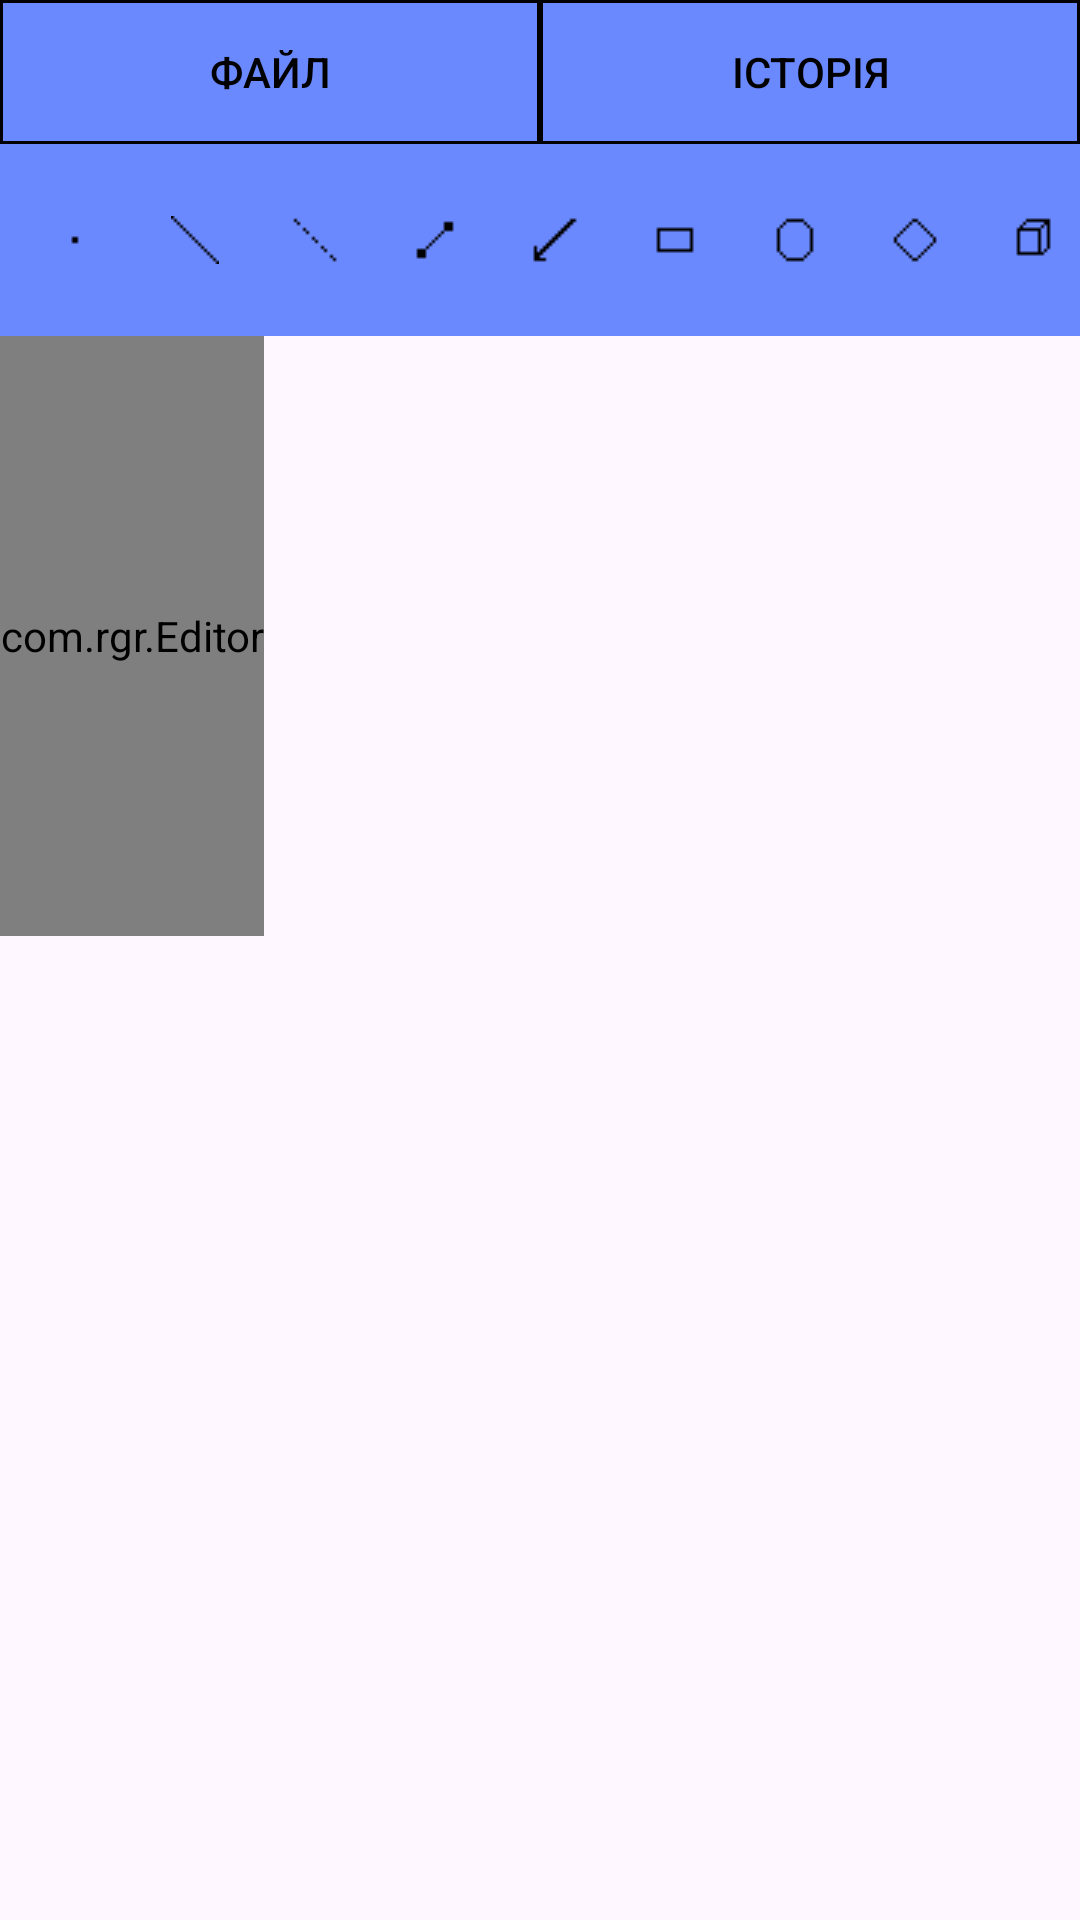

Android layout source for this screen:
<!-- AndroidManifest.xml: application theme Theme.RGR -->
<!-- res/layout/activity_main.xml -->
<?xml version="1.0" encoding="utf-8"?>
<androidx.constraintlayout.widget.ConstraintLayout xmlns:android="http://schemas.android.com/apk/res/android"
    xmlns:app="http://schemas.android.com/apk/res-auto"
    xmlns:tools="http://schemas.android.com/tools"
    android:id="@+id/main"
    android:layout_width="match_parent"
    android:layout_height="match_parent"
    tools:context=".MainActivity">

    <LinearLayout
        android:id="@+id/linearLayout2"
        android:layout_width="match_parent"
        android:layout_height="wrap_content"
        android:gravity="center"
        android:orientation="horizontal"

        app:layout_constraintStart_toStartOf="parent"
        app:layout_constraintTop_toTopOf="parent">

        <Button
            android:id="@+id/filesButton"
            android:layout_width="wrap_content"
            android:layout_height="wrap_content"
            android:layout_weight="0.5"
            android:background="@drawable/button_shape"
            android:text="Файл"
            android:textColor="#000000"
            app:backgroundTint="@null" />

        <Button
            android:id="@+id/history_btn"
            android:layout_width="wrap_content"
            android:layout_height="wrap_content"
            android:layout_weight="0.5"
            android:background="@drawable/button_shape"
            android:text="Історія"
            android:textColor="#000000"
            app:backgroundTint="@null" />

    </LinearLayout>


    <androidx.appcompat.widget.Toolbar
        android:id="@+id/toolbar"
        android:layout_width="match_parent"
        android:layout_height="wrap_content"
        android:background="@color/dark_blue"
        android:theme="@style/ThemeOverlay.AppCompat.Dark.ActionBar"
        app:contentInsetStart="5dp"
        app:contentInsetLeft="0dp"
        app:layout_constraintStart_toStartOf="parent"
        app:layout_constraintTop_toBottomOf="@+id/linearLayout2">

        <ImageButton
            android:id="@+id/dot_btn"
            android:layout_width="40dp"
            android:layout_height="40dp"
            android:background="?attr/selectableItemBackgroundBorderless"
            android:contentDescription="Крапка"
            android:src="@drawable/dot_image" />

        <ImageButton
            android:id="@+id/line_btn"
            android:layout_width="40dp"
            android:layout_height="40dp"
            android:background="?attr/selectableItemBackgroundBorderless"
            android:contentDescription="Лінія"
            android:src="@drawable/line_image" />

        <ImageButton
            android:id="@+id/dashed_line_btn"
            android:layout_width="40dp"
            android:layout_height="40dp"
            android:background="?attr/selectableItemBackgroundBorderless"
            android:contentDescription="Пунктирна лінія"
            android:src="@drawable/dashed_line" />

        <ImageButton
            android:id="@+id/segment_btn"
            android:layout_width="40dp"
            android:layout_height="40dp"
            android:background="?attr/selectableItemBackgroundBorderless"
            android:contentDescription="Відрізок"
            android:src="@drawable/segment_image" />

        <ImageButton
            android:id="@+id/arrow_btn"
            android:layout_width="40dp"
            android:layout_height="40dp"
            android:background="?attr/selectableItemBackgroundBorderless"
            android:contentDescription="Стрілка"
            android:src="@drawable/arrow" />


        <ImageButton
            android:id="@+id/rect_btn"
            android:layout_width="40dp"
            android:layout_height="40dp"
            android:background="?attr/selectableItemBackgroundBorderless"
            android:contentDescription="Прямокутник"
            android:src="@drawable/rectangle_image" />

        <ImageButton
            android:id="@+id/ellipse_btn"
            android:layout_width="40dp"
            android:layout_height="40dp"
            android:background="?attr/selectableItemBackgroundBorderless"
            android:contentDescription="Еліпс"
            android:src="@drawable/ellipse_image" />

        <ImageButton
            android:id="@+id/diamond_btn"
            android:layout_width="40dp"
            android:layout_height="40dp"
            android:background="?attr/selectableItemBackgroundBorderless"
            android:contentDescription="Ромб"
            android:src="@drawable/diamond" />

        <ImageButton
            android:id="@+id/cube_btn"
            android:layout_width="40dp"
            android:layout_height="40dp"
            android:background="?attr/selectableItemBackgroundBorderless"
            android:contentDescription="Куб"
            android:src="@drawable/cube_image" />

        <ImageButton
            android:id="@+id/cylinder_btn"
            android:layout_width="40dp"
            android:layout_height="40dp"
            android:background="?attr/selectableItemBackgroundBorderless"
            android:contentDescription="Циліндр"
            android:src="@drawable/cylinder" />

    </androidx.appcompat.widget.Toolbar>

    <FrameLayout
        android:id="@+id/frameLayout"
        android:layout_width="wrap_content"
        android:layout_height="wrap_content"
        app:layout_constraintStart_toStartOf="parent"
        app:layout_constraintTop_toBottomOf="@+id/toolbar">

        <com.rgr.Editor
            android:id="@+id/editorView"
            android:layout_width="match_parent"
            android:layout_height="match_parent" />

        <LinearLayout
            android:id="@+id/linearLayout3"
            android:layout_width="match_parent"
            android:layout_height="200dp"
            android:orientation="vertical">

            <ListView
                android:id="@+id/objectsList"
                android:layout_width="match_parent"
                android:layout_height="match_parent"
                android:background="#FFFFFF"
                android:visibility="gone">

            </ListView>
        </LinearLayout>

        <LinearLayout
            android:id="@+id/linearLayout4"
            android:layout_width="wrap_content"
            android:layout_height="wrap_content"
            android:orientation="vertical">

            <ListView
                android:id="@+id/filesList"
                android:layout_width="match_parent"
                android:layout_height="wrap_content"
                android:background="#FFFFFF"
                android:visibility="gone" />

        </LinearLayout>

        <include
            android:id="@+id/historyList"
            layout="@layout/history_list"
            android:visibility="gone" />

    </FrameLayout>


</androidx.constraintlayout.widget.ConstraintLayout>
<!-- res/layout/history_list.xml (included above) -->
<?xml version="1.0" encoding="utf-8"?>
<androidx.constraintlayout.widget.ConstraintLayout
    xmlns:android="http://schemas.android.com/apk/res/android"
    xmlns:app="http://schemas.android.com/apk/res-auto"
    android:layout_width="match_parent"
    android:layout_height="match_parent">

    <LinearLayout
        android:layout_width="match_parent"
        android:layout_height="185dp"
        android:orientation="vertical"
        android:padding="10dp"
        app:layout_constraintBottom_toBottomOf="parent"
        app:layout_constraintStart_toStartOf="parent"
        app:layout_constraintEnd_toEndOf="parent"
        android:layout_marginBottom="70dp">

        <TableLayout
            android:layout_width="match_parent"
            android:layout_height="wrap_content"
            android:stretchColumns="*"
            android:background="@color/dark_blue"
            android:padding="0dp">

            <TableRow
                android:layout_width="match_parent"
                android:layout_height="wrap_content">

                <TextView
                    android:layout_width="0dp"
                    android:layout_height="wrap_content"
                    android:layout_weight="1"
                    android:gravity="center"
                    android:padding="4dp"
                    android:text="Назва"
                    android:textStyle="bold"
                    android:textColor="@android:color/white"
                    android:textSize="16sp" />

                <TextView
                    android:layout_width="0dp"
                    android:layout_height="wrap_content"
                    android:layout_weight="1"
                    android:gravity="center"
                    android:padding="4dp"
                    android:text="x1"
                    android:textStyle="bold"
                    android:textColor="@android:color/white"
                    android:textSize="16sp" />

                <TextView
                    android:layout_width="0dp"
                    android:layout_height="wrap_content"
                    android:layout_weight="1"
                    android:gravity="center"
                    android:padding="4dp"
                    android:text="y1"
                    android:textStyle="bold"
                    android:textColor="@android:color/white"
                    android:textSize="16sp" />

                <TextView
                    android:layout_width="0dp"
                    android:layout_height="wrap_content"
                    android:layout_weight="1"
                    android:gravity="center"
                    android:padding="4dp"
                    android:text="x2"
                    android:textStyle="bold"
                    android:textColor="@android:color/white"
                    android:textSize="16sp" />

                <TextView
                    android:layout_width="0dp"
                    android:layout_height="wrap_content"
                    android:layout_weight="1"
                    android:gravity="center"
                    android:padding="4dp"
                    android:text="y2"
                    android:textStyle="bold"
                    android:textColor="@android:color/white"
                    android:textSize="16sp" />
            </TableRow>
        </TableLayout>

        <ListView
            android:id="@+id/listView"
            android:layout_width="match_parent"
            android:layout_height="match_parent"
            android:divider="@android:color/darker_gray"
            android:dividerHeight="1dp"
            android:layout_marginBottom="15dp"
        />
    </LinearLayout>

</androidx.constraintlayout.widget.ConstraintLayout>
<!-- resources referenced by this layout -->
<resources>
  <color name="dark_blue">#6B89FF</color>
  <!-- drawable arrow: png bitmap (drawable, 327 bytes) -->
  <!-- drawable button_shape (drawable) -->
  <?xml version="1.0" encoding="utf-8"?>
  <shape
      xmlns:android="http://schemas.android.com/apk/res/android"
      android:shape="rectangle">
  
      <solid
          android:color="#6B89FF"
      />
      <stroke
          android:width="1dp"
          android:color="#000000"
      />
  
  </shape>
  <!-- drawable cube_image: png bitmap (drawable, 338 bytes) -->
  <!-- drawable cylinder: png bitmap (drawable, 363 bytes) -->
  <!-- drawable dashed_line: png bitmap (drawable, 304 bytes) -->
  <!-- drawable diamond: png bitmap (drawable, 346 bytes) -->
  <!-- drawable dot_image: png bitmap (drawable, 307 bytes) -->
  <!-- drawable ellipse_image: png bitmap (drawable, 331 bytes) -->
  <!-- drawable line_image: png bitmap (drawable, 302 bytes) -->
  <!-- drawable rectangle_image: png bitmap (drawable, 324 bytes) -->
  <!-- drawable segment_image: png bitmap (drawable, 323 bytes) -->
  <style name="Theme.RGR" parent="Base.Theme.RGR" />
  <style name="Base.Theme.RGR" parent="Theme.Material3.DayNight.NoActionBar">
          
          
      </style>
</resources>
